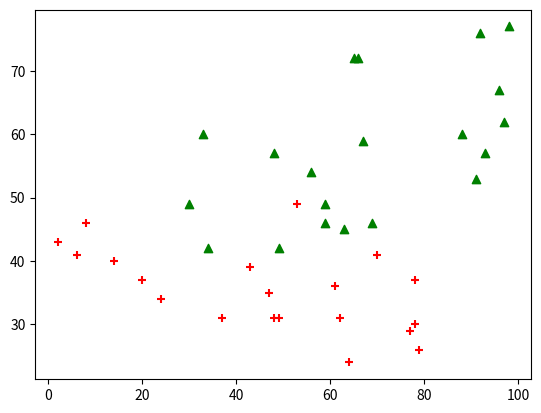

Write the Python code that produced this figure.
import matplotlib.pyplot as plt

X1 = [79, 49, 24, 61, 37, 47, 70, 53, 48, 20,  2, 64, 77, 78, 78,  8,  6, 14, 62, 43]
Y1 = [26, 31, 34, 36, 31, 35, 41, 49, 31, 37, 43, 24, 29, 37, 30, 46, 41, 40, 31, 39]
X2 = [97, 98, 33, 93, 59, 63, 30, 48, 88, 56, 91, 65, 69, 66, 67, 92, 96, 59, 49, 34]
Y2 = [62, 77, 60, 57, 46, 45, 49, 57, 60, 54, 53, 72, 46, 72, 59, 76, 67, 49, 42, 42]
plt.scatter(X1, Y1, marker="+", color="red")  # グラフを描く
plt.scatter(X2, Y2, marker="^", color="green")  # グラフを描く
plt.show()
